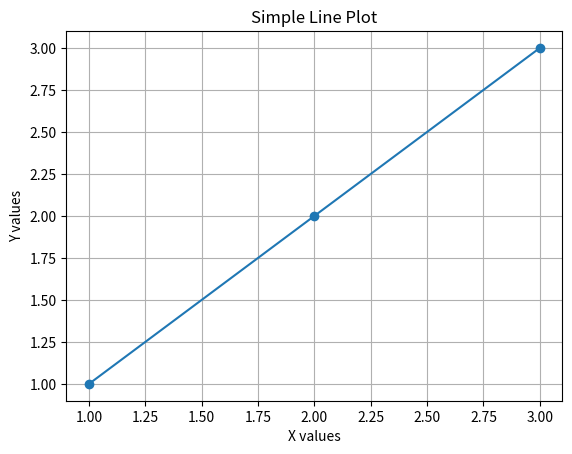

The matplotlib source for this figure: (Note: this script raises an exception after producing the figure.)
"""i got all of this from chat gbt so dont run"""

import matplotlib.pyplot as plt
import os

# Your data
x = [1, 2, 3]
y = [1, 2, 3]

# Create a new figure
plt.figure()

# Plot the data
plt.plot(x, y, marker='o')  # Add markers for better visibility

# Add labels and title
plt.title('Simple Line Plot')
plt.xlabel('X values')
plt.ylabel('Y values')

# Show the grid
plt.grid()

# Display the plot
plt.show()

# Ask the user if they want to save the plot
save_plot = input("Do you want to save the plot? (yes/no): ").strip().lower()

if save_plot == 'yes':
    # Get the current working directory
    current_directory = os.getcwd()
    
    # Specify the filename
    filename = "exmp.png"
    
    # Create the full path for saving
    file_path = os.path.join(current_directory, filename)
    
    # Save the plot
    plt.savefig(file_path, format='png')
    print(f"Plot saved as {file_path}")
else:
    print("Plot not saved.")

